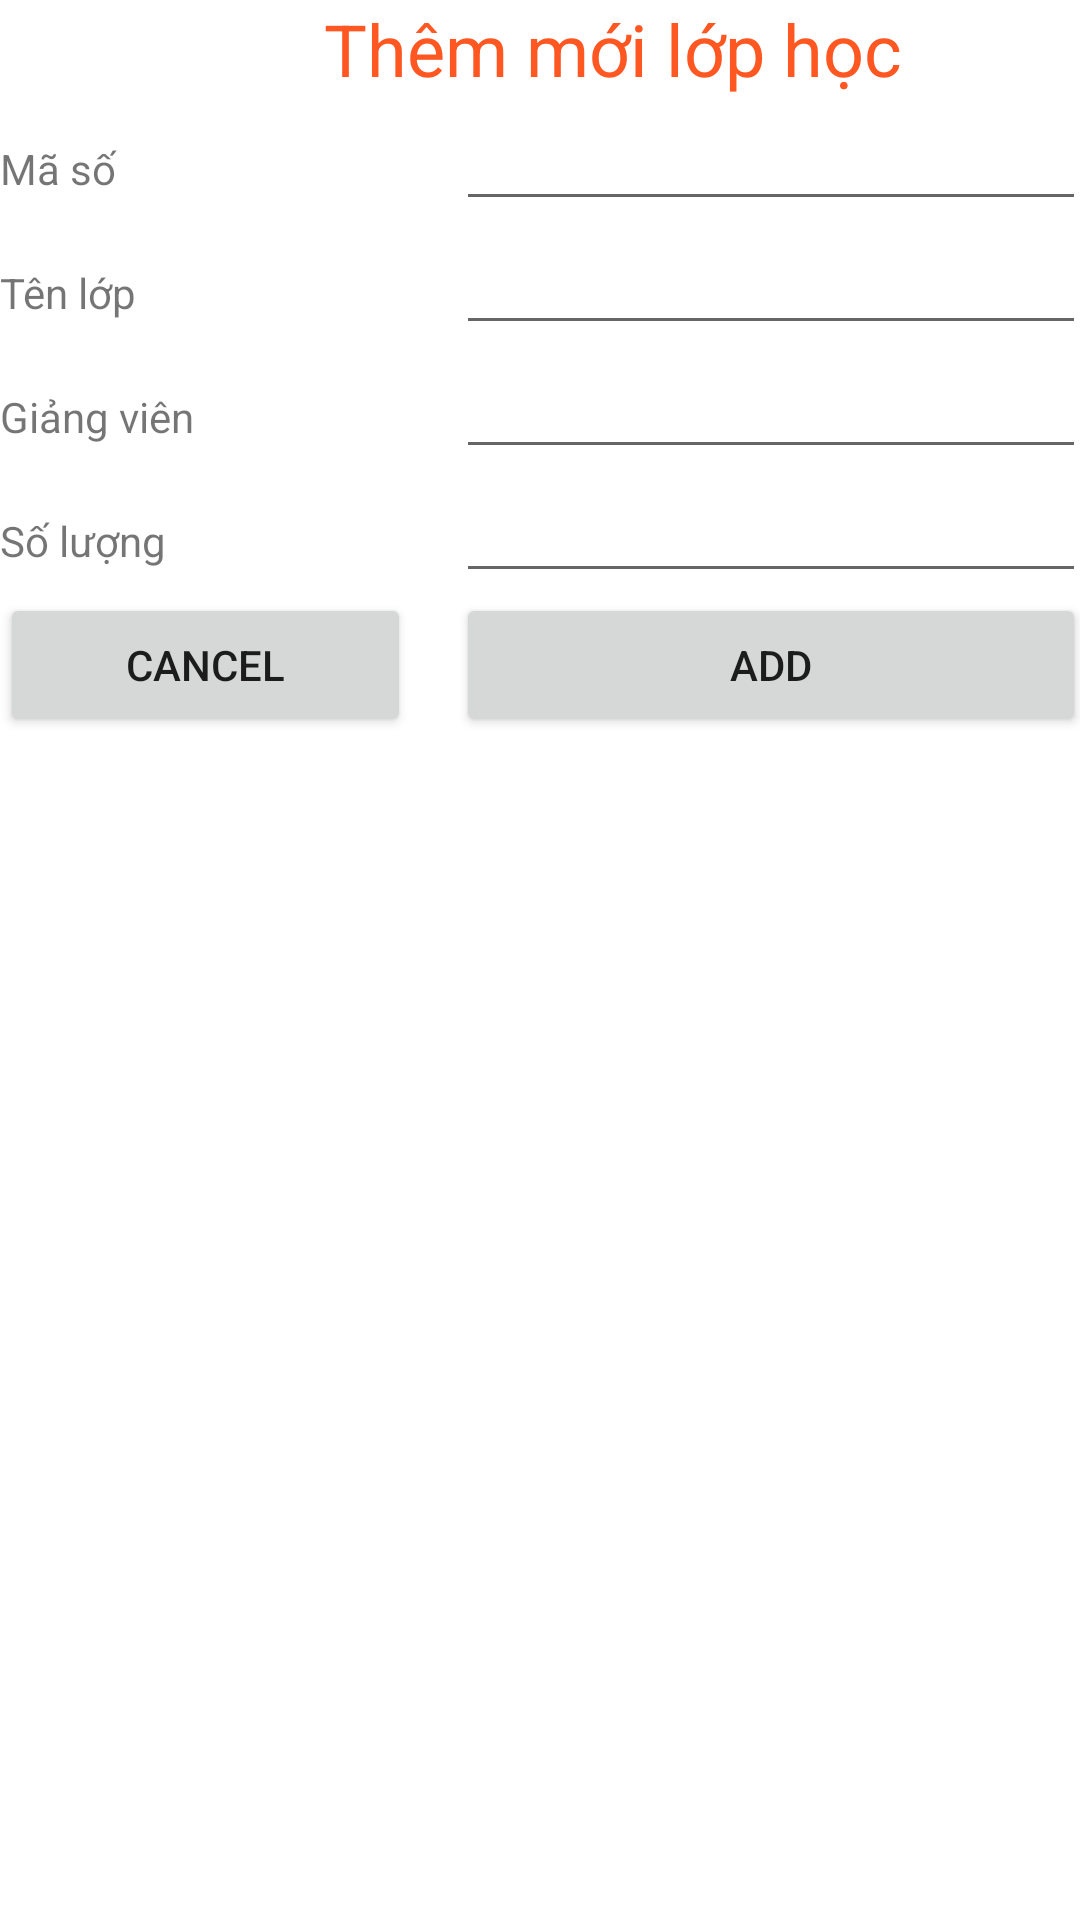

Layout XML and referenced resources for this Android screen:
<!-- AndroidManifest.xml: application theme Theme.Lab3SQLLite -->
<!-- res/layout/activity_create_class_room.xml -->
<?xml version="1.0" encoding="utf-8"?>
<androidx.constraintlayout.widget.ConstraintLayout xmlns:android="http://schemas.android.com/apk/res/android"
    xmlns:app="http://schemas.android.com/apk/res-auto"
    xmlns:tools="http://schemas.android.com/tools"
    android:layout_width="match_parent"
    android:layout_height="match_parent"
    tools:context=".CreateClassRoomActivity">

    <LinearLayout
        android:layout_width="409dp"
        android:layout_height="729dp"
        android:orientation="vertical"
        tools:layout_editor_absoluteX="1dp"
        tools:layout_editor_absoluteY="1dp">

        <TextView
            android:id="@+id/textView3"
            android:layout_width="match_parent"
            android:layout_height="wrap_content"
            android:text="Thêm mới lớp học"
            android:textAlignment="center"
            android:textColor="#FF5722"
            android:textSize="24sp" />

        <TableLayout
            android:layout_width="match_parent"
            android:layout_height="match_parent">

            <TableRow
                android:layout_width="match_parent"
                android:layout_height="match_parent" >

                <TextView
                    android:id="@+id/textView4"
                    android:layout_width="152dp"
                    android:layout_height="wrap_content"
                    android:text="Mã số" />

                <EditText
                    android:id="@+id/editID"
                    android:layout_width="wrap_content"
                    android:layout_height="wrap_content"
                    android:ems="10"
                    android:inputType="textPersonName" />
            </TableRow>

            <TableRow
                android:layout_width="match_parent"
                android:layout_height="match_parent" >

                <TextView
                    android:id="@+id/textView5"
                    android:layout_width="wrap_content"
                    android:layout_height="wrap_content"
                    android:text="Tên lớp" />

                <EditText
                    android:id="@+id/editName"
                    android:layout_width="wrap_content"
                    android:layout_height="wrap_content"
                    android:ems="10"
                    android:inputType="textPersonName" />
            </TableRow>

            <TableRow
                android:layout_width="match_parent"
                android:layout_height="match_parent" >

                <TextView
                    android:id="@+id/textView6"
                    android:layout_width="wrap_content"
                    android:layout_height="wrap_content"
                    android:text="Giảng viên" />

                <EditText
                    android:id="@+id/editTeacher"
                    android:layout_width="wrap_content"
                    android:layout_height="wrap_content"
                    android:ems="10"
                    android:inputType="textPersonName" />
            </TableRow>

            <TableRow
                android:layout_width="match_parent"
                android:layout_height="match_parent" >

                <TextView
                    android:id="@+id/textView7"
                    android:layout_width="wrap_content"
                    android:layout_height="wrap_content"
                    android:text="Số lượng" />

                <EditText
                    android:id="@+id/editAmount"
                    android:layout_width="wrap_content"
                    android:layout_height="wrap_content"
                    android:ems="10"
                    android:inputType="number" />

            </TableRow>

            <TableRow
                android:layout_width="match_parent"
                android:layout_height="match_parent">

                <Button
                    android:id="@+id/btnCancel"
                    android:layout_width="wrap_content"
                    android:layout_height="wrap_content"
                    android:text="Cancel"
                    android:onClick="cancel"
                    android:layout_marginRight="15dp"
                    />

                <Button
                    android:id="@+id/btnUpdate"
                    android:layout_width="wrap_content"
                    android:layout_height="wrap_content"
                    android:onClick="addClassRoom"
                    android:text="Add" />
            </TableRow>
        </TableLayout>
    </LinearLayout>
</androidx.constraintlayout.widget.ConstraintLayout>
<!-- resources referenced by this layout -->
<resources>
  <style name="Theme.Lab3SQLLite" parent="Theme.MaterialComponents.DayNight.DarkActionBar">
          
          <item name="colorPrimary">@color/purple_500</item>
          <item name="colorPrimaryVariant">@color/purple_700</item>
          <item name="colorOnPrimary">@color/white</item>
          
          <item name="colorSecondary">@color/teal_200</item>
          <item name="colorSecondaryVariant">@color/teal_700</item>
          <item name="colorOnSecondary">@color/black</item>
          
          <item name="android:statusBarColor" tools:targetApi="l">?attr/colorPrimaryVariant</item>
          
      </style>
  <!-- not gathered from this repository: default colours our renderer supplied (Android Studio template values) -->
  <color name="purple_500">#FF6200EE</color>
  <color name="purple_700">#FF3700B3</color>
  <color name="teal_200">#FF03DAC5</color>
  <color name="teal_700">#FF018786</color>
  <color name="black">#FF000000</color>
  <color name="white">#FFFFFFFF</color>
</resources>
